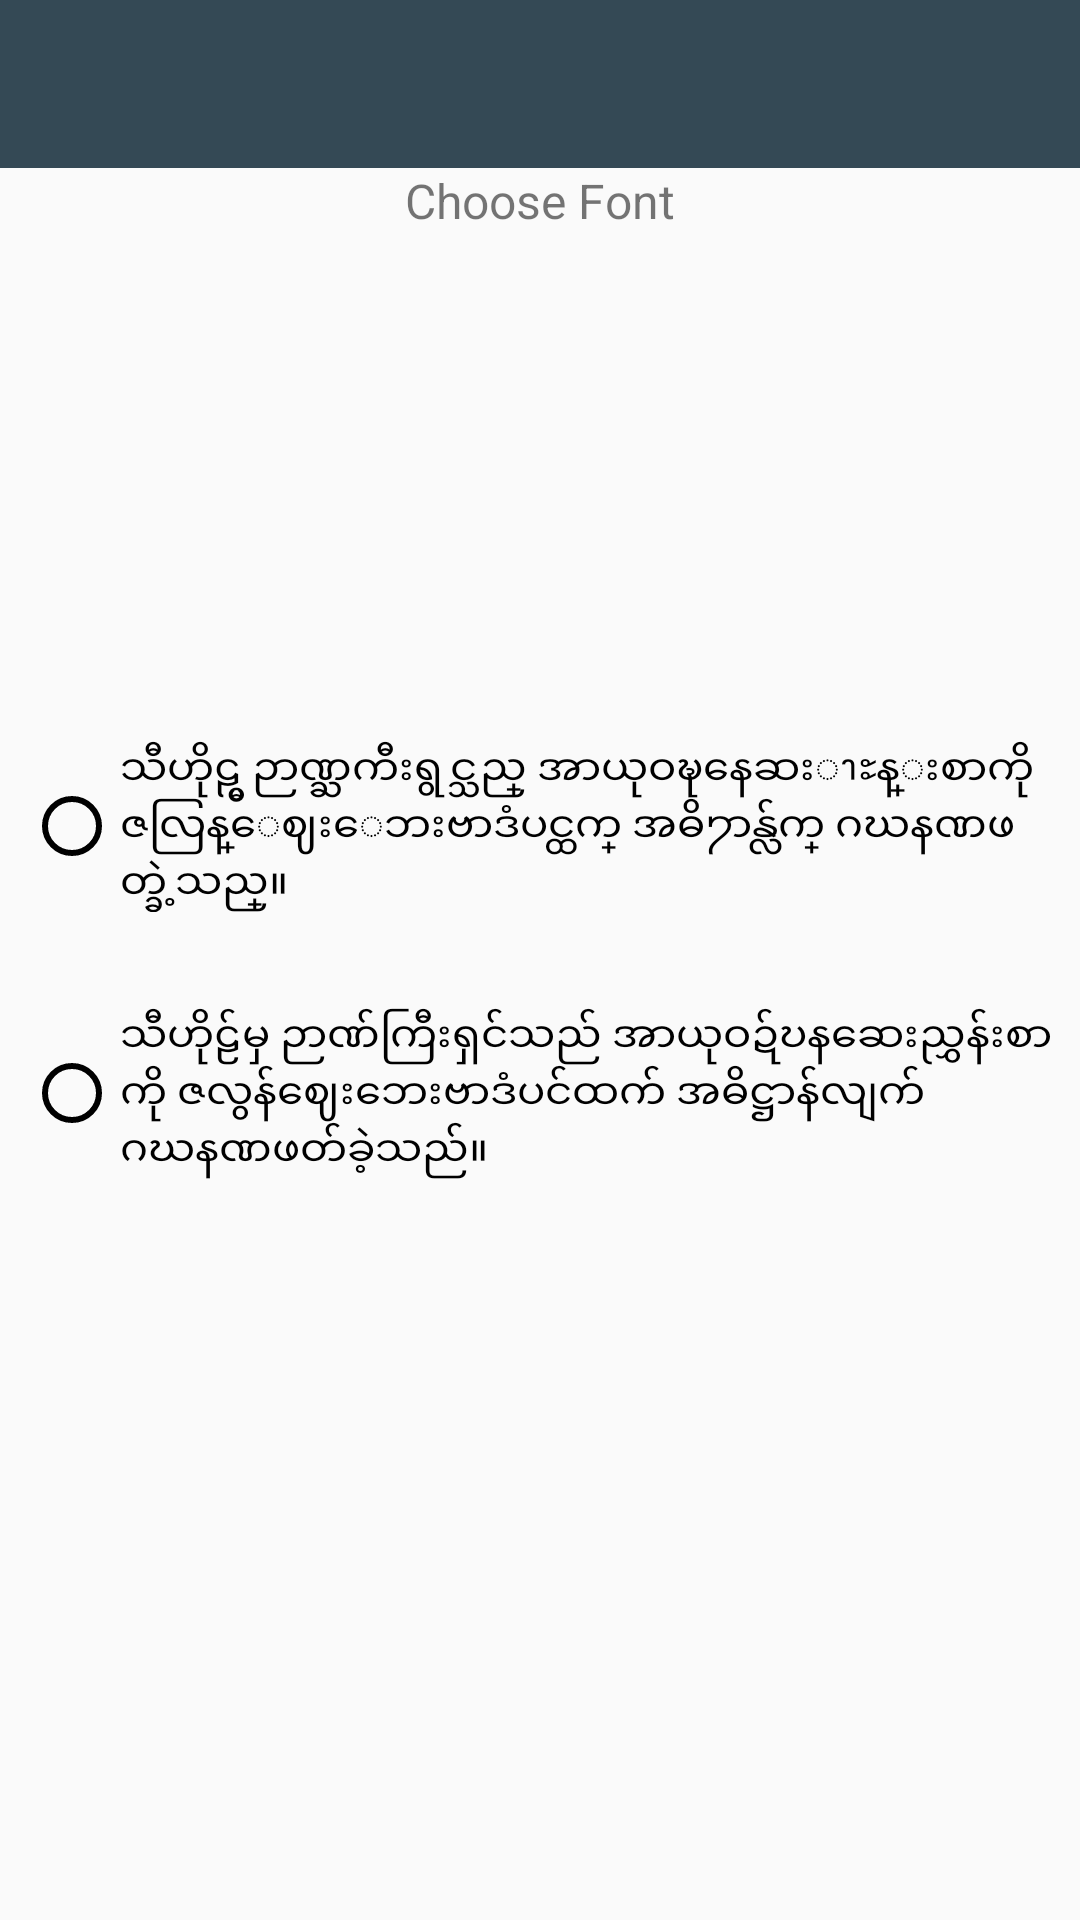

Write the Android layout XML for this screen, with the resource values it uses.
<!-- AndroidManifest.xml: application theme AppTheme -->
<!-- res/layout/activity_setting.xml -->
<?xml version="1.0" encoding="utf-8"?>
<RelativeLayout xmlns:android="http://schemas.android.com/apk/res/android"
    android:layout_width="match_parent"
    android:layout_height="match_parent"
    xmlns:app="http://schemas.android.com/apk/res-auto">
    <android.support.v7.widget.Toolbar
        android:id="@+id/toolbar"
        android:layout_width="match_parent"
        android:layout_height="?attr/actionBarSize"
        android:theme="@style/ThemeOverlay.AppCompat.Dark"
        android:background="?attr/colorPrimary"
        >
        <TextView
            android:layout_width="wrap_content"
            android:layout_height="wrap_content"
            android:gravity="center"
            android:id="@+id/toolbarTitle"
            android:textSize="16dp"
            />
    </android.support.v7.widget.Toolbar>
    <TextView
        android:layout_marginTop="?attr/actionBarSize"
        android:layout_width="wrap_content"
        android:layout_height="wrap_content"
        android:text="Choose Font"
        android:textSize="16dp"
        android:layout_centerHorizontal="true"
        />

    <RelativeLayout
        android:layout_width="wrap_content"
        android:layout_height="wrap_content"
        android:layout_centerInParent="true"
        android:id="@+id/layout_radio_group"
        >


        <RadioGroup xmlns:android="http://schemas.android.com/apk/res/android"
            android:id="@+id/radioGroup"
            android:layout_width="match_parent"
            android:layout_height="wrap_content"
            android:layout_centerInParent="true"
            android:layout_margin="8dp"
            android:orientation="vertical">
            <RadioButton android:id="@+id/radio_zawGyi"
                android:buttonTint="@color/black"
                android:layout_width="wrap_content"
                android:layout_height="wrap_content"
                android:text="သီဟိုဠ္မွ ဉာဏ္ႀကီးရွင္သည္ အာယုဝဍ္ဎနေဆးၫႊန္းစာကို ဇလြန္ေဈးေဘးဗာဒံပင္ထက္ အဓိ႒ာန္လ်က္ ဂဃနဏဖတ္ခဲ့သည္။"
                android:onClick="onRadioButtonClicked"/>
            <RadioButton android:id="@+id/radio_unicode"
                android:buttonTint="@color/black"
                android:layout_marginTop="32dp"
                android:layout_width="wrap_content"
                android:layout_height="wrap_content"
                android:text="သီဟိုဠ်မှ ဉာဏ်ကြီးရှင်သည် အာယုဝဍ်ဎနဆေးညွှန်းစာကို ဇလွန်ဈေးဘေးဗာဒံပင်ထက် အဓိဋ္ဌာန်လျက် ဂဃနဏဖတ်ခဲ့သည်။"
                android:onClick="onRadioButtonClicked"/>
        </RadioGroup>


    </RelativeLayout>



</RelativeLayout>
<!-- resources referenced by this layout -->
<resources>
  <color name="black">#000000</color>
  <style name="AppTheme" parent="Theme.AppCompat.Light.NoActionBar">
          
          
          
          
          
  
          <item name="colorPrimary">#344955</item>
          <item name="colorPrimaryDark">#232F34</item>
  
          
  
          
  
          
          <item name="colorAccent">@color/white</item>
      </style>
  <color name="white">#ffffffff</color>
</resources>
